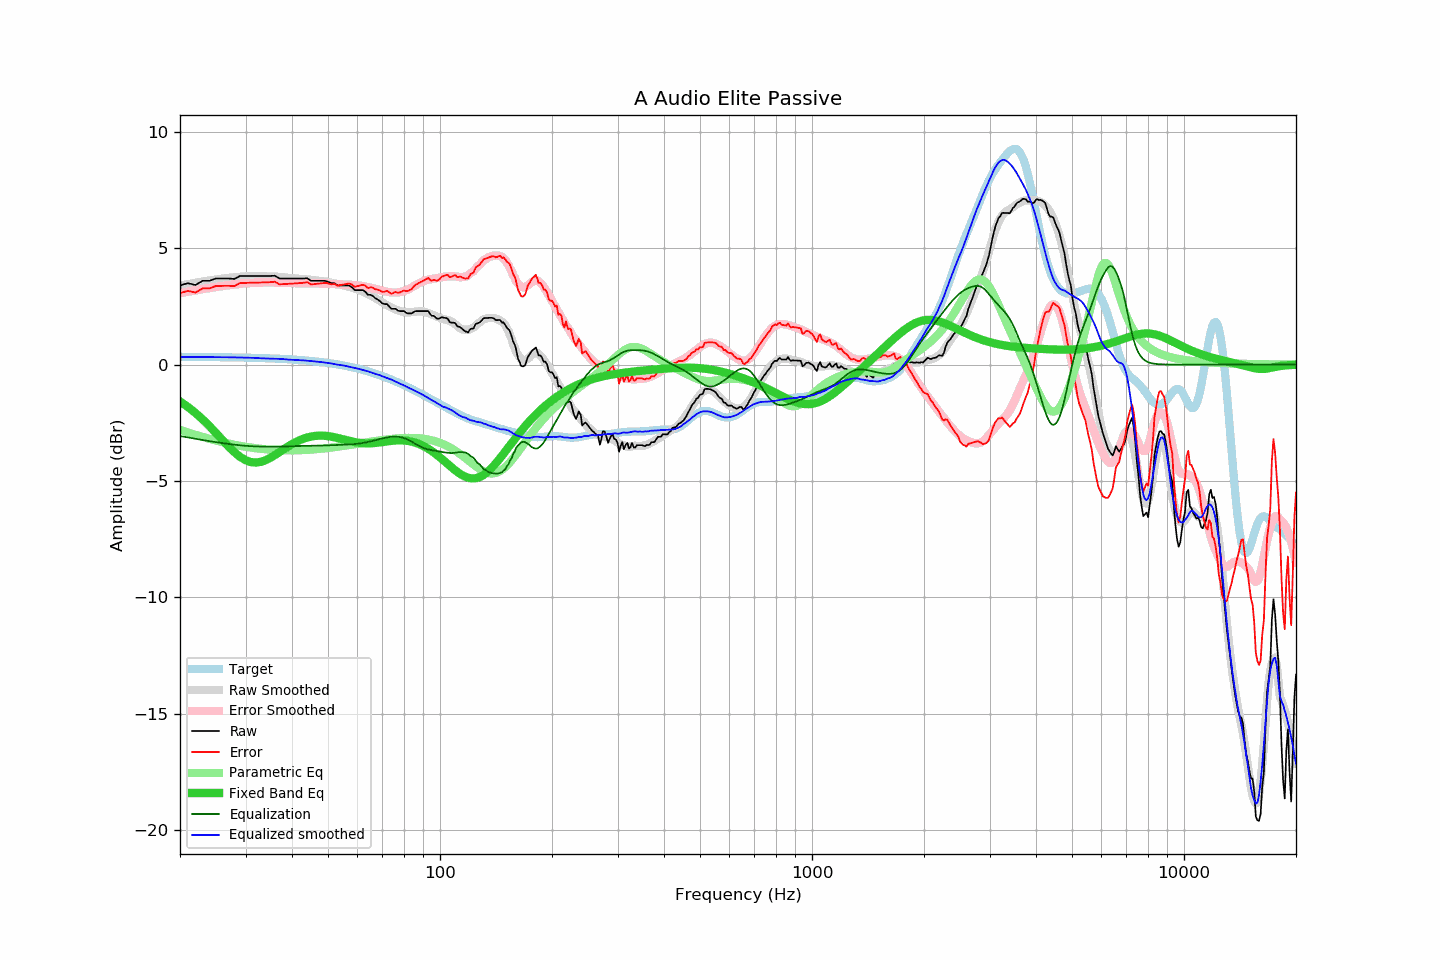

Source data for this figure (header and first rows):
frequency, raw, error, smoothed, error_smoothed, equalization, parametric_eq, equalized_raw, equalized_smoothed, target
20, 3.40, 3.07, 3.39, 3.07, -3.07, -1.58, 0.33, 0.32, 0.33
21, 3.50, 3.17, 3.45, 3.13, -3.13, -1.82, 0.37, 0.32, 0.33
22, 3.42, 3.09, 3.51, 3.19, -3.19, -2.08, 0.23, 0.32, 0.33
23, 3.60, 3.27, 3.56, 3.24, -3.24, -2.35, 0.36, 0.32, 0.32
24, 3.60, 3.28, 3.61, 3.29, -3.29, -2.64, 0.31, 0.32, 0.32
25, 3.70, 3.38, 3.65, 3.33, -3.33, -2.94, 0.36, 0.32, 0.32
26, 3.70, 3.38, 3.69, 3.37, -3.37, -3.24, 0.32, 0.32, 0.32
27, 3.70, 3.38, 3.72, 3.41, -3.41, -3.51, 0.29, 0.31, 0.31
28, 3.68, 3.37, 3.75, 3.44, -3.44, -3.76, 0.24, 0.31, 0.31
29, 3.81, 3.50, 3.77, 3.47, -3.47, -3.96, 0.34, 0.30, 0.30
30, 3.81, 3.51, 3.79, 3.49, -3.49, -4.10, 0.32, 0.30, 0.30
31, 3.81, 3.51, 3.79, 3.50, -3.50, -4.19, 0.30, 0.29, 0.29
32, 3.81, 3.52, 3.80, 3.51, -3.51, -4.21, 0.29, 0.29, 0.29
33, 3.81, 3.53, 3.79, 3.52, -3.52, -4.18, 0.29, 0.27, 0.28
34, 3.81, 3.53, 3.79, 3.52, -3.52, -4.10, 0.28, 0.26, 0.27
35, 3.81, 3.54, 3.78, 3.52, -3.52, -4.00, 0.28, 0.26, 0.27
36, 3.82, 3.56, 3.78, 3.52, -3.52, -3.89, 0.29, 0.25, 0.26
37, 3.70, 3.45, 3.76, 3.52, -3.52, -3.76, 0.18, 0.25, 0.25
38, 3.70, 3.46, 3.75, 3.51, -3.51, -3.64, 0.18, 0.23, 0.24
39, 3.70, 3.47, 3.73, 3.51, -3.51, -3.52, 0.19, 0.22, 0.23
40, 3.70, 3.48, 3.71, 3.50, -3.50, -3.42, 0.19, 0.21, 0.22
41, 3.70, 3.49, 3.70, 3.50, -3.50, -3.32, 0.20, 0.20, 0.21
42, 3.70, 3.50, 3.68, 3.49, -3.49, -3.24, 0.20, 0.19, 0.20
43, 3.70, 3.51, 3.67, 3.49, -3.49, -3.18, 0.21, 0.18, 0.18
44, 3.71, 3.54, 3.66, 3.49, -3.49, -3.13, 0.22, 0.17, 0.17
45, 3.60, 3.44, 3.64, 3.49, -3.49, -3.09, 0.11, 0.15, 0.16
46, 3.60, 3.46, 3.62, 3.48, -3.48, -3.07, 0.11, 0.14, 0.14
47, 3.60, 3.47, 3.60, 3.48, -3.48, -3.05, 0.12, 0.12, 0.12
48, 3.60, 3.49, 3.58, 3.48, -3.48, -3.05, 0.12, 0.11, 0.11
49, 3.60, 3.51, 3.56, 3.47, -3.47, -3.06, 0.12, 0.09, 0.09
50, 3.56, 3.49, 3.54, 3.47, -3.47, -3.07, 0.09, 0.07, 0.07
51, 3.50, 3.45, 3.51, 3.46, -3.46, -3.09, 0.03, 0.05, 0.05
52, 3.50, 3.47, 3.48, 3.46, -3.46, -3.12, 0.04, 0.02, 0.03
53, 3.40, 3.39, 3.45, 3.45, -3.45, -3.15, -0.06, -0.00, 0.01
54, 3.40, 3.41, 3.43, 3.45, -3.45, -3.18, -0.05, -0.02, -0.02
55, 3.40, 3.44, 3.40, 3.44, -3.44, -3.21, -0.04, -0.04, -0.04
56, 3.40, 3.46, 3.37, 3.44, -3.44, -3.25, -0.04, -0.07, -0.06
57, 3.40, 3.49, 3.34, 3.43, -3.43, -3.28, -0.03, -0.09, -0.09
58, 3.32, 3.43, 3.30, 3.42, -3.42, -3.31, -0.10, -0.12, -0.11
59, 3.20, 3.34, 3.27, 3.41, -3.41, -3.33, -0.21, -0.15, -0.14
60, 3.20, 3.37, 3.23, 3.40, -3.40, -3.35, -0.20, -0.17, -0.17
61, 3.20, 3.40, 3.19, 3.39, -3.39, -3.37, -0.19, -0.20, -0.20
62, 3.20, 3.43, 3.14, 3.37, -3.37, -3.38, -0.17, -0.23, -0.23
63, 3.13, 3.39, 3.09, 3.35, -3.35, -3.38, -0.22, -0.26, -0.26
64, 3.00, 3.29, 3.04, 3.33, -3.33, -3.38, -0.33, -0.29, -0.29
65, 3.00, 3.32, 2.98, 3.30, -3.30, -3.38, -0.30, -0.33, -0.32
66, 2.95, 3.30, 2.91, 3.28, -3.28, -3.37, -0.33, -0.36, -0.36
67, 2.85, 3.24, 2.85, 3.25, -3.25, -3.37, -0.40, -0.40, -0.39
68, 2.80, 3.22, 2.79, 3.22, -3.22, -3.35, -0.42, -0.43, -0.42
69, 2.72, 3.18, 2.73, 3.19, -3.19, -3.34, -0.48, -0.46, -0.46
70, 2.63, 3.12, 2.67, 3.17, -3.17, -3.33, -0.54, -0.50, -0.50
71, 2.60, 3.13, 2.61, 3.15, -3.15, -3.31, -0.55, -0.54, -0.53
72, 2.60, 3.17, 2.55, 3.13, -3.13, -3.30, -0.53, -0.58, -0.57
73, 2.50, 3.10, 2.50, 3.11, -3.11, -3.29, -0.61, -0.61, -0.61
74, 2.40, 3.04, 2.46, 3.10, -3.10, -3.28, -0.70, -0.64, -0.65
75, 2.40, 3.08, 2.40, 3.09, -3.09, -3.27, -0.70, -0.69, -0.68
76, 2.40, 3.12, 2.36, 3.09, -3.09, -3.26, -0.70, -0.73, -0.72
77, 2.32, 3.08, 2.33, 3.10, -3.10, -3.25, -0.78, -0.77, -0.76
78, 2.30, 3.10, 2.30, 3.11, -3.11, -3.25, -0.82, -0.81, -0.80
79, 2.30, 3.14, 2.28, 3.13, -3.13, -3.25, -0.83, -0.85, -0.84
... 553 more rows
